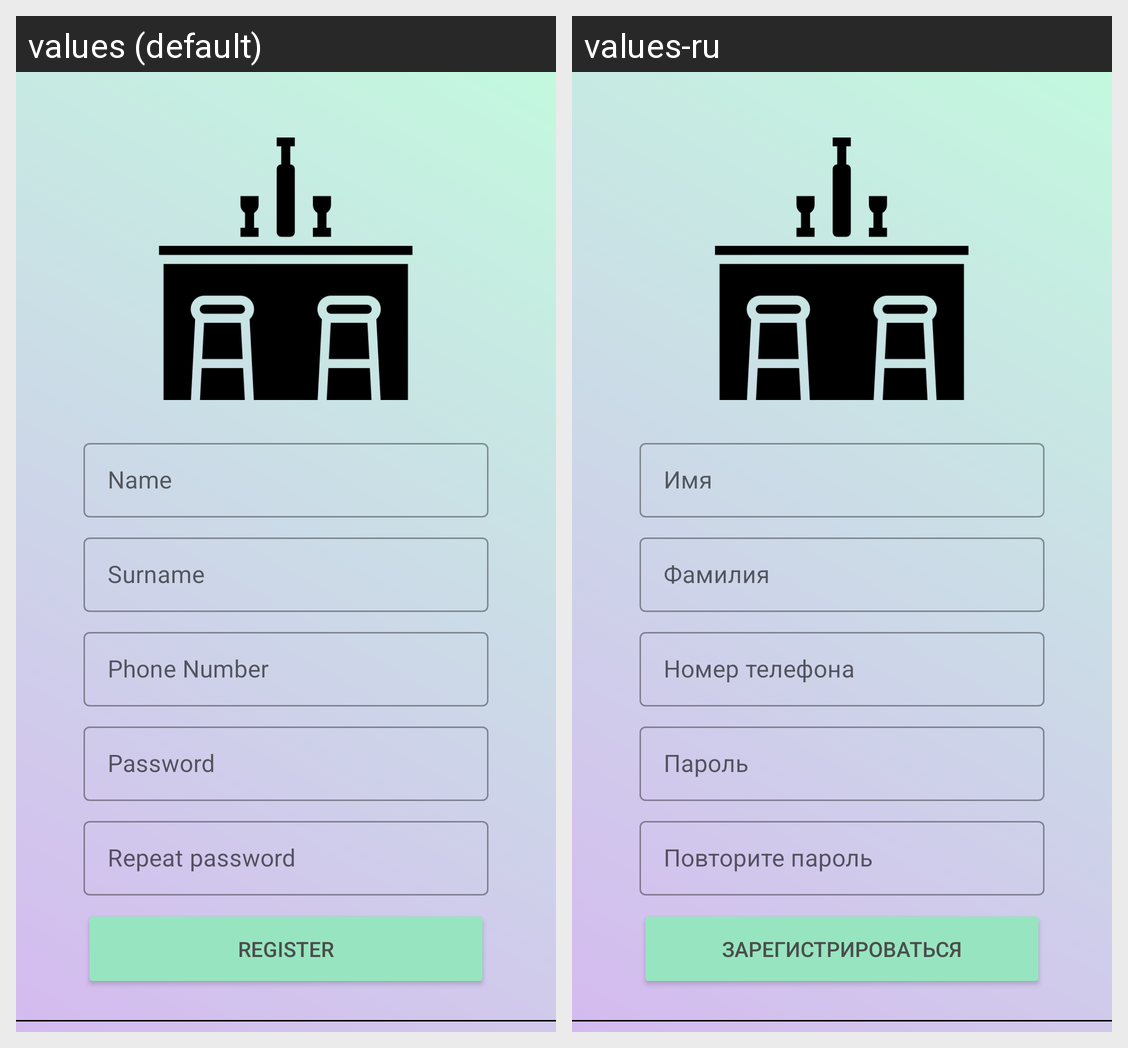

Translations of the strings shown on this Android screen, per locale in the grid:
Android screen res/layout/activity_register.xml rendered under 2 locales, left to right: values (default), values-ru. Device: Nexus 5 (rendered at 1080×1920; each locale shown at half size, 540×960, under a caption strip naming it); theme Theme.BarBooking.
Strings drawn on this screen, with the default value and each locale's value (text and hints the layout hard-codes, and strings that could not be matched under every locale, appear in the picture but are not listed):

name
  values: Name
  values-ru: Имя

surname
  values: Surname
  values-ru: Фамилия

login_string
  values: Phone Number
  values-ru: Номер телефона

password_string
  values: Password
  values-ru: Пароль

repeat_password
  values: Repeat password
  values-ru: Повторите пароль

register_3
  values: Register
  values-ru: Зарегистрироваться
